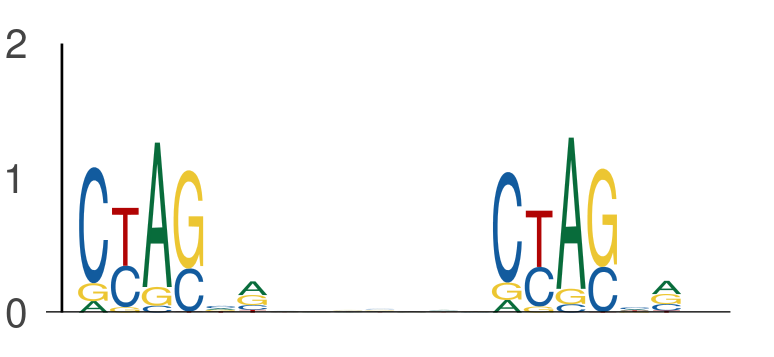

The data file committed next to this chart (first rows):
seq_index, start_position, end_position, is_reversed_complement
1702, 55, 61, 0
1702, 68, 74, 0
2118, 15, 21, 0
2118, 28, 34, 0
2988, 136, 142, 0
2988, 149, 155, 0
1387, 36, 42, 0
1387, 49, 55, 0
6097, 14, 20, 0
6097, 27, 33, 0
2040, 147, 153, 0
2040, 160, 166, 0
3139, 22, 28, 0
3139, 35, 41, 0
2302, 2, 8, 0
2302, 15, 21, 0
5348, 51, 57, 0
5348, 64, 70, 0
1273, 117, 123, 0
1273, 130, 136, 0
1273, 130, 136, 0
1273, 143, 149, 0
1273, 133, 139, 0
1273, 146, 152, 0
216, 28, 34, 0
216, 41, 47, 0
4922, 13, 19, 0
4922, 26, 32, 0
5009, 117, 123, 0
5009, 130, 136, 0
2747, 29, 35, 0
2747, 42, 48, 0
2747, 16, 22, 0
2747, 29, 35, 0
5840, 116, 122, 0
5840, 129, 135, 0
5840, 108, 114, 0
5840, 121, 127, 0
1231, 52, 58, 0
1231, 65, 71, 0
1457, 11, 17, 0
1457, 24, 30, 0
355, 148, 154, 0
355, 161, 167, 0
4116, 21, 27, 0
4116, 34, 40, 0
2387, 21, 27, 0
2387, 34, 40, 0
4771, 147, 153, 0
4771, 160, 166, 0
2162, 44, 50, 0
2162, 57, 63, 0
607, 4, 10, 0
607, 17, 23, 0
407, 12, 18, 0
407, 25, 31, 0
4841, 22, 28, 0
4841, 35, 41, 0
4841, 105, 111, 0
4841, 118, 124, 0
... 1,030 more rows
